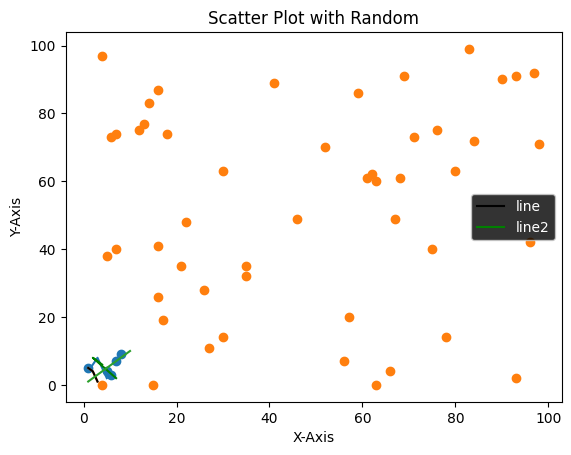

Generate this figure with matplotlib:
# -*- coding: utf-8 -*-
"""Matplotlib.ipynb

Automatically generated by Colaboratory.

Original file is located at
    https://colab.research.google.com/<link-removed>

* Pyplot is a class in matplotlib library
# Normal Graph
"""

from matplotlib import pyplot as plt
plt.plot([1,3,5],[4,8,2])
plt.title('Info')
plt.xlabel('X-axis')
plt.ylabel("Y-axis")
plt.show()

"""*We can change Background of  a graph by using style class*"""

import matplotlib.pyplot as plt
from matplotlib import style
style.use('dark_background')
x=[1,2,3]
y=[5,4,1]
plt.plot(x,y)
plt.show()

"""*For changing Colour of X and Y*
**A single letter string, i.e. one of {'b', 'g', 'r', 'c', 'm', 'y', 'k', 'w'}, which are short-hand notations for shades of blue, green, red, cyan, magenta, yellow, black, and white**

**legend will give You a label of X and Y that what is representating what.**
"""

import matplotlib.pyplot as plt
x=[1,2,3]
y=[5,4,1]
x1=[7,2,4]
y1=[2,8,6]
plt.title('super')
plt.plot(x,y,label='line',color='k')
plt.plot(x1,y1,label='line2',color='g')

plt.xlabel('X-axis')
plt.ylabel('Y-Axis')
plt.legend()
plt.show()

"""# Vizualization using Numpy Array"""

from matplotlib import pyplot as plt
import numpy as np
x=np.arange(1,11)
y=np.arange(1,11)
plt.plot(x,y)
plt.show()

"""# Scatter Plot using numpy"""

from matplotlib import pyplot as plt
from matplotlib import style

import numpy as np
style.use('default')

x=np.array([1,7,8,5,6])
y=np.array([5,7,9,4,3])

plt.scatter(x,y)
plt.xlabel('X-Axis')
plt.ylabel('Y-Axis')
plt.title('Scatter Plot')
plt.show()

"""# Scatter plot using Random Numpy"""

import matplotlib.pyplot as plt
import numpy as np
x=np.random.randint(100,size=(50))
y=np.random.randint(100,size=(50))
plt.scatter(x,y)
plt.xlabel("X-Axis")
plt.ylabel('Y-Axis')
plt.title('Scatter Plot with Random')
plt.show()

"""[For More about Matplotlib Click Me](https://matplotlib.org/stable/gallery/index.html#)"""